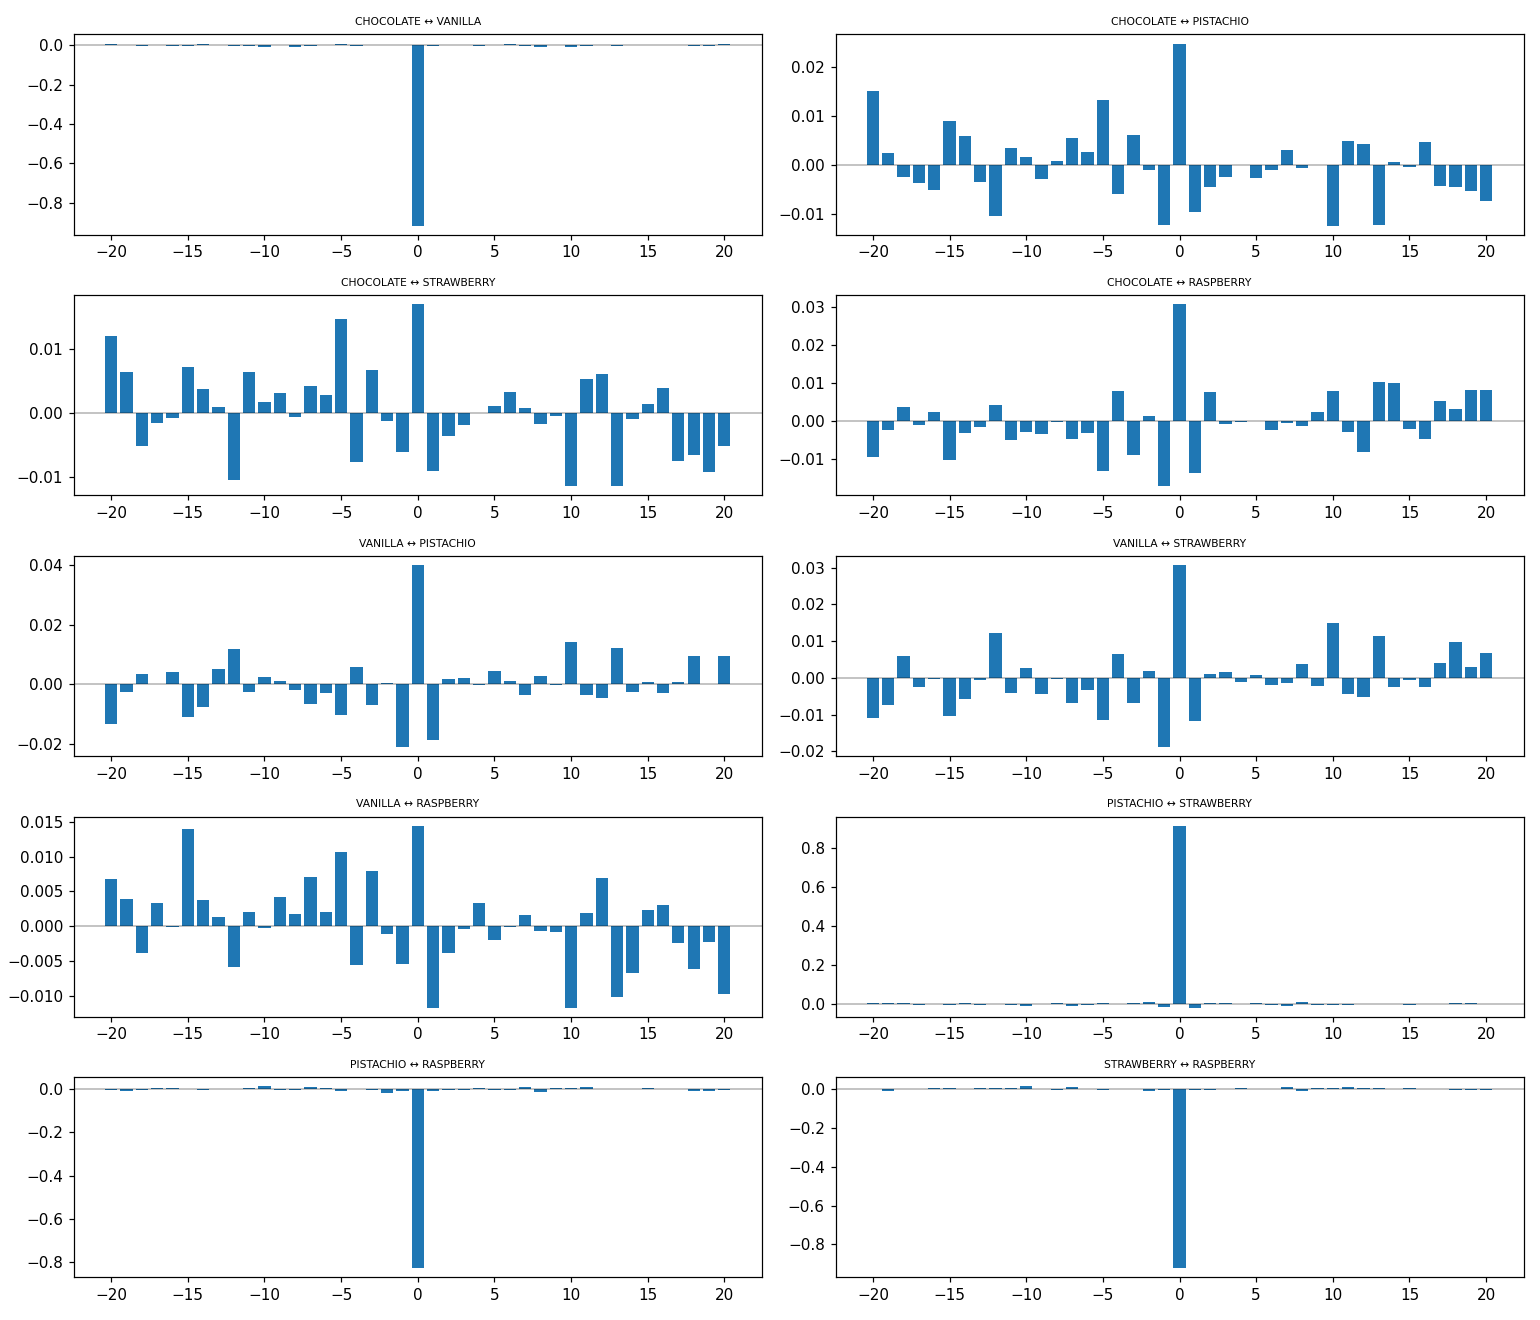

Source data for this figure (header and first rows):
pair, lag0, best_lag, best_ccf
SNACKPACK_CHOCOLATE|SNACKPACK_VANILLA, -0.9152, -20, 0.0094
SNACKPACK_CHOCOLATE|SNACKPACK_PISTACHIO, 0.0247, -20, 0.0149
SNACKPACK_CHOCOLATE|SNACKPACK_STRAWBERRY, 0.017, -5, 0.0148
SNACKPACK_CHOCOLATE|SNACKPACK_RASPBERRY, 0.0308, -1, -0.0172
SNACKPACK_VANILLA|SNACKPACK_PISTACHIO, 0.04, -1, -0.021
SNACKPACK_VANILLA|SNACKPACK_STRAWBERRY, 0.0307, -1, -0.0188
SNACKPACK_VANILLA|SNACKPACK_RASPBERRY, 0.0145, -15, 0.014
SNACKPACK_PISTACHIO|SNACKPACK_STRAWBERRY, 0.9126, 1, -0.0189
SNACKPACK_PISTACHIO|SNACKPACK_RASPBERRY, -0.8307, -2, -0.0167
SNACKPACK_STRAWBERRY|SNACKPACK_RASPBERRY, -0.9232, -10, 0.0139
